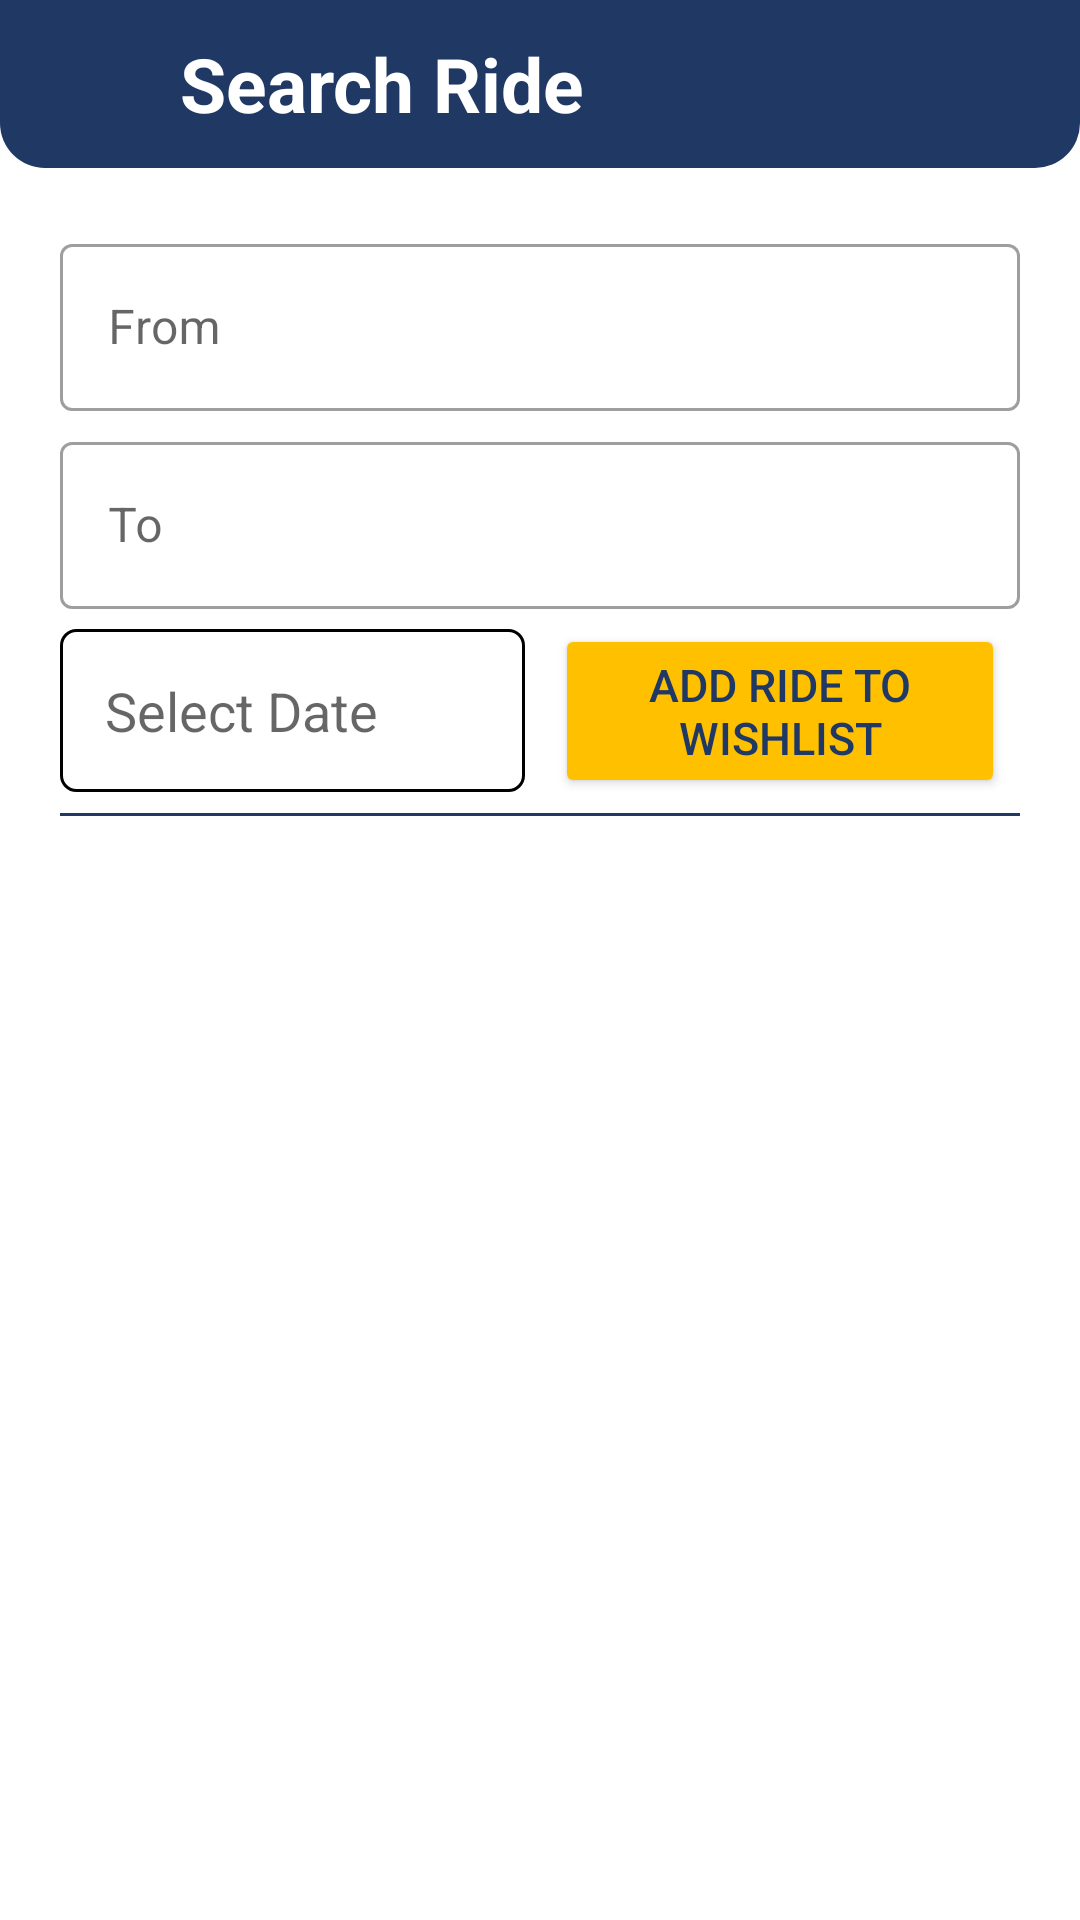

The Android layout XML behind this screen, and the referenced resources:
<!-- AndroidManifest.xml: application theme Theme.MyApplication22 -->
<!-- res/layout/activity_search_ride.xml -->
<?xml version="1.0" encoding="utf-8"?>
<LinearLayout xmlns:android="http://schemas.android.com/apk/res/android"
    xmlns:app="http://schemas.android.com/apk/res-auto"
    xmlns:tools="http://schemas.android.com/tools"
    android:layout_width="match_parent"
    android:layout_height="match_parent"
    android:orientation="vertical"
    tools:context=".search.search_ride">

    <androidx.appcompat.widget.Toolbar
        android:layout_width="match_parent"
        android:layout_height="wrap_content"
        android:background="@drawable/toolbar_background"
        android:minHeight="?attr/actionBarSize"
        android:theme="?attr/actionBarTheme">
        <ImageButton
            android:id="@+id/btn_back"
            android:layout_width="30sp"
            android:layout_height="30sp"
            android:background="@drawable/ic_back"
            />
        <TextView
            android:layout_width="wrap_content"
            android:layout_height="wrap_content"
            android:layout_weight="1"
            android:text="Search Ride"
            android:textAlignment="center"
            android:textSize="25sp"
            android:textStyle="bold"
            android:layout_marginLeft="30dp"
            android:textColor="@color/white"/>
    </androidx.appcompat.widget.Toolbar>

    <ScrollView
        android:layout_width="match_parent"
        android:layout_height="match_parent">

        <LinearLayout
            android:layout_width="match_parent"
            android:layout_height="match_parent"
            android:orientation="vertical" >

            <LinearLayout
                android:layout_width="match_parent"
                android:layout_height="match_parent"
                android:orientation="vertical"
                android:padding="20dp"
                app:layout_constraintTop_toTopOf="parent">

                <LinearLayout
                    android:layout_width="match_parent"
                    android:layout_height="match_parent"
                    android:orientation="vertical">

                    <com.google.android.material.textfield.TextInputLayout
                        style="@style/Widget.MaterialComponents.TextInputLayout.OutlinedBox"
                        android:layout_width="match_parent"
                        android:layout_height="wrap_content"
                        android:hint="From">

                        <com.google.android.material.textfield.TextInputEditText
                            android:id="@+id/search_by_from"
                            android:layout_width="match_parent"
                            android:layout_height="wrap_content"
                            android:inputType="text" />
                    </com.google.android.material.textfield.TextInputLayout>
                </LinearLayout>

                <com.google.android.material.textfield.TextInputLayout
                    style="@style/Widget.MaterialComponents.TextInputLayout.OutlinedBox"
                    android:layout_width="match_parent"
                    android:layout_height="wrap_content"
                    android:layout_marginTop="5dp"
                    android:hint="To"
                    app:layout_constraintTop_toBottomOf="@+id/textInputLayout"
                    tools:layout_editor_absoluteX="20dp">

                    <com.google.android.material.textfield.TextInputEditText
                        android:id="@+id/search_by_to"
                        android:layout_width="match_parent"
                        android:layout_height="wrap_content"
                        android:inputType="text" />
                </com.google.android.material.textfield.TextInputLayout>

                <LinearLayout
                    android:layout_width="match_parent"
                    android:layout_height="match_parent"
                    android:gravity="center"
                    android:orientation="horizontal">

                    <TextView
                        android:id="@+id/txt_date"
                        android:layout_width="match_parent"
                        android:layout_height="wrap_content"
                        android:layout_weight="1"
                        android:textSize="18sp"
                        android:padding="15dp"
                        android:hint="Select Date"
                        android:layout_marginRight="5dp"
                        android:background="@drawable/border_datetime"
                        android:inputType="date" />

                    <Button
                        android:id="@+id/btn_add_wishlist"
                        android:layout_width="match_parent"
                        android:layout_height="wrap_content"
                        android:layout_margin="5dp"
                        android:layout_weight="1"
                        android:backgroundTint="@color/yellow"
                        android:text="Add Ride To WishList"
                        android:textColor="@color/blue"
                        android:textSize="15sp"
                        app:cornerRadius="30sp" />
                </LinearLayout>

                <View
                    android:layout_width="match_parent"
                    android:layout_height="1dp"
                    android:layout_marginBottom="5dp"
                    android:background="@color/purple_500" />

                <androidx.recyclerview.widget.RecyclerView
                    android:id="@+id/ride_list"
                    android:layout_width="match_parent"
                    android:layout_height="match_parent" />


            </LinearLayout>
        </LinearLayout>
    </ScrollView>


</LinearLayout>
<!-- resources referenced by this layout -->
<resources>
  <color name="blue">#203864</color>
  <color name="purple_500">#203864</color>
  <color name="white">#FFFFFFFF</color>
  <color name="yellow">#ffc000</color>
  <!-- drawable border_datetime (drawable) -->
  <?xml version="1.0" encoding="utf-8"?>
  <shape xmlns:android="http://schemas.android.com/apk/res/android" android:shape="rectangle">
      <solid android:color="@color/trans"/>
      <stroke android:width="1dp"/>
      <corners android:radius="5dp"/>
  
  </shape>
  <!-- drawable toolbar_background (drawable) -->
  <?xml version="1.0" encoding="utf-8"?>
  <shape xmlns:android="http://schemas.android.com/apk/res/android" android:shape="rectangle">
      <solid android:color="@color/purple_500"/>
      <corners
          android:bottomLeftRadius="15dp"
          android:bottomRightRadius="15dp"/>
  </shape>
  <style name="Theme.MyApplication22" parent="Base.Theme.MyApplication22" />
  <color name="trans">#0000ffff</color>
  <style name="Base.Theme.MyApplication22" parent="Theme.MaterialComponents.DayNight.DarkActionBar">
          
          
          <item name="colorPrimary">@color/purple_500</item>
          <item name="colorPrimaryVariant">@color/purple_700</item>
          <item name="colorOnPrimary">@color/white</item>
          
          <item name="colorSecondary">@color/teal_200</item>
          <item name="colorSecondaryVariant">@color/teal_700</item>
          <item name="colorOnSecondary">@color/black</item>
          
          <item name="android:statusBarColor" tools:targetApi="l">?attr/colorPrimaryVariant</item>
          
      </style>
  <color name="purple_700">#203864</color>
  <color name="teal_200">#FF03DAC5</color>
  <color name="teal_700">#FF018786</color>
  <color name="black">#FF000000</color>
</resources>
